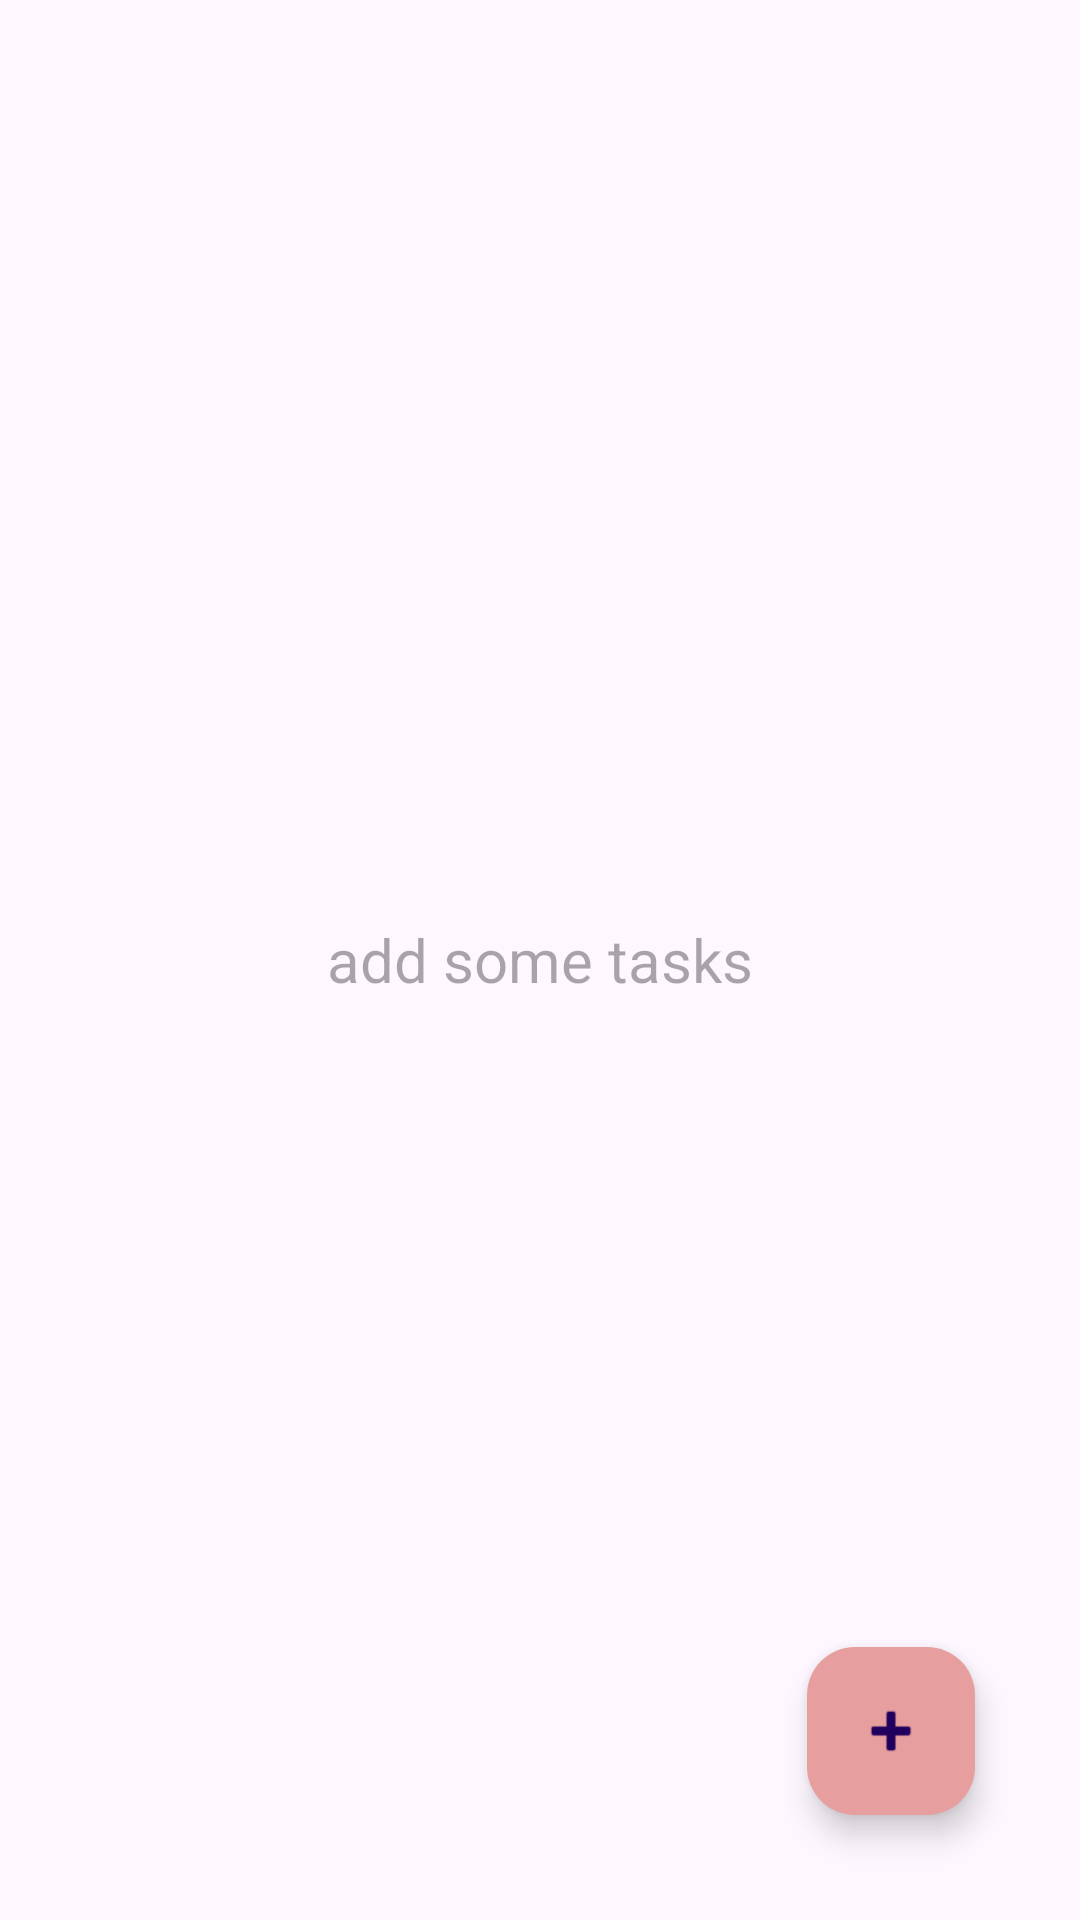

Android layout source for this screen:
<!-- AndroidManifest.xml: application theme Theme.SimpleTODOLISTAPP -->
<!-- res/layout/activity_main.xml -->
<?xml version="1.0" encoding="utf-8"?>
<RelativeLayout xmlns:android="http://schemas.android.com/apk/res/android"
    xmlns:app="http://schemas.android.com/apk/res-auto"
    xmlns:tools="http://schemas.android.com/tools"
    android:id="@+id/main"
    android:layout_width="match_parent"
    android:layout_height="match_parent"
    tools:context=".MainActivity">


    <com.google.android.material.floatingactionbutton.FloatingActionButton
        android:id="@+id/floatingActionButton"
        android:layout_width="wrap_content"
        android:layout_height="wrap_content"
        android:layout_alignParentEnd="true"
        android:layout_alignParentBottom="true"
        android:layout_marginEnd="35dp"
        android:layout_marginBottom="35dp"
        android:background="#FFFFFF"
        android:clickable="true"
        app:backgroundTint="#E79E9E"
        app:rippleColor="#FFFFFF"
        app:srcCompat="@android:drawable/ic_input_add" />

    <TextView
        android:id="@+id/textView"
        android:layout_width="wrap_content"
        android:layout_height="wrap_content"
        android:layout_centerInParent="true"
        android:hint="add some tasks"
        android:textSize="20sp" />

    <ScrollView
        android:layout_width="match_parent"
        android:layout_height="match_parent">

        <LinearLayout
            android:id="@+id/linearContainer"
            android:layout_width="match_parent"
            android:layout_height="wrap_content"
            android:orientation="vertical" />
    </ScrollView>
</RelativeLayout>
<!-- resources referenced by this layout -->
<resources>
  <style name="Theme.SimpleTODOLISTAPP" parent="Base.Theme.SimpleTODOLISTAPP" />
  <style name="Base.Theme.SimpleTODOLISTAPP" parent="Theme.Material3.DayNight.NoActionBar">
          
          
      </style>
</resources>
